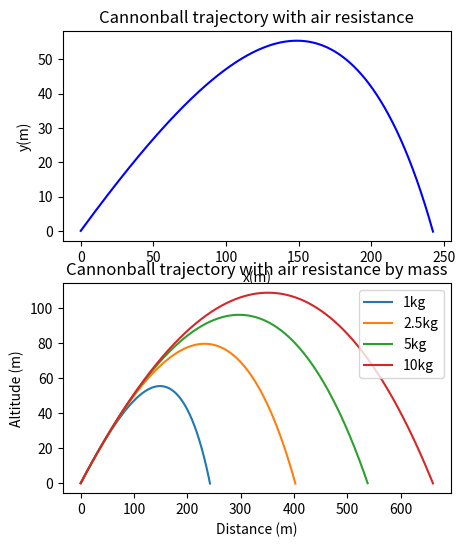

This chart was generated by the following Python code:
from math import sin, cos, pi
import numpy as np
import matplotlib.pyplot as plt


theta= 30 * np.pi / 180 # initial angle to radian
v_i  = 100 # m/s
vx_i = v_i * np.cos(theta) # x component of velocity
vy_i = v_i * np.sin(theta) # y component of velocity
x_i  = 0.0
y_i  = 0.0
# time for trajectory 
t_initial  = 0.0
t_final    = 10.0

h    = 0.01 # experimented with multiple h values and settled on this one
g    = 9.81   # acceleration due to gravity m/s^2
C    = 0.47   # coefficient of drag
R    = 0.08   # Radius of ball in meter
rho  = 1.22 # density kg/m^3

# Define function for calculating the values of the differential equations
def f(r, constants):
  x = r[0]
  y = r[1]
  Vx = r[2]
  Vy = r[3]
  fxv = (-1) * constants* Vx * np.sqrt(Vx**2+Vy**2)
  fyv = (-1*g) - constants* Vy * np.sqrt(Vx**2+Vy**2)
  return np.array([Vx, Vy, fxv, fyv])

# Create method to calculate the trajectory of an object of given mass in kg
def cb_trajectory(mass):
  # Create arrays for the timestep values and the equation solutions filled with zeros
  t_points = np.arange(t_initial, t_final + h, h)
  r_points = np.zeros((len(t_points), 4))
  r_points[0,:] = [x_i, y_i, vx_i, vy_i]
  constants = (np.pi * R**2 * rho * C) / (2.0 * mass)

  #Runge-Kutta method 
  for i in range(1, len(t_points)):
    k1 = f(r_points[i-1,:], constants)
    k2 = f(r_points[i-1,:] + (h/2)*k1, constants)
    k3 = f(r_points[i-1,:] + (h/2)*k2, constants)
    k4 = f(r_points[i-1,:] + h*k3, constants)
    if (r_points[i-1,:][0] >= 0) and (r_points[i-1,:][1] >= 0):
      r_points[i, :] = r_points[i-1,:] + (h/6)*(k1 + 2*k2 + 2*k3 + k4)
    else:
      break
  return r_points[:i]

result = cb_trajectory(1) # initial mass in kg
# Plot the y values as a function of x
fig, (ax1, ax2) = plt.subplots(nrows=2, figsize=(5, 6))
ax1.plot(result[:, 0], result[:, 1], 'blue',linewidth=1.5)
ax1.set(xlabel='x(m)',ylabel='y(m)')
# ax1.label_outer()
print("The maximum horizontal distance travel by CannonBall:")
print(result[658,0])
ax1.set_title('Cannonball trajectory with air resistance')
mass_one = cb_trajectory(1)
mass_two  = cb_trajectory(2.5)
mass_three= cb_trajectory(5.0)
mass_four= cb_trajectory(10.0)

ax2.plot(mass_one[:, 0], mass_one[:, 1])
ax2.plot(mass_two[:, 0], mass_two[:, 1])
ax2.plot(mass_three[:, 0], mass_three[:, 1])
ax2.plot(mass_four[:, 0], mass_four[:, 1])
ax2.plot()
ax2.set_title('Cannonball trajectory with air resistance by mass')
ax2.set(xlabel='Distance (m)',ylabel='Altitude (m)')
ax2.legend(('1kg', '2.5kg', '5kg', '10kg'))
print('Q8.7(C) Heavier the mass, larger the horizontal distance.')
plt.show()